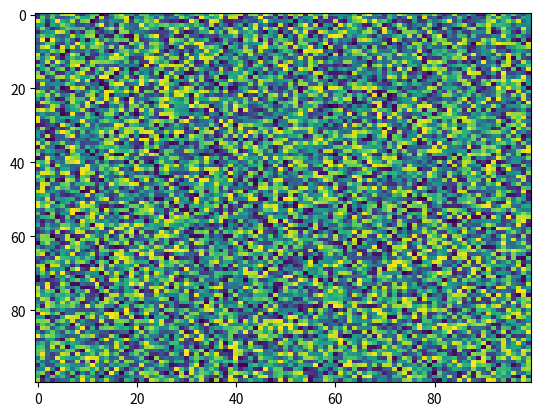

Write Python code to recreate this figure.
import matplotlib.pyplot as plt
import numpy as np
X = np.random.rand(100, 100)
plt.imshow(X, 'viridis', None, data=None, alpha=None, aspect='auto', interpolation='nearest', interpolation_stage=None)
